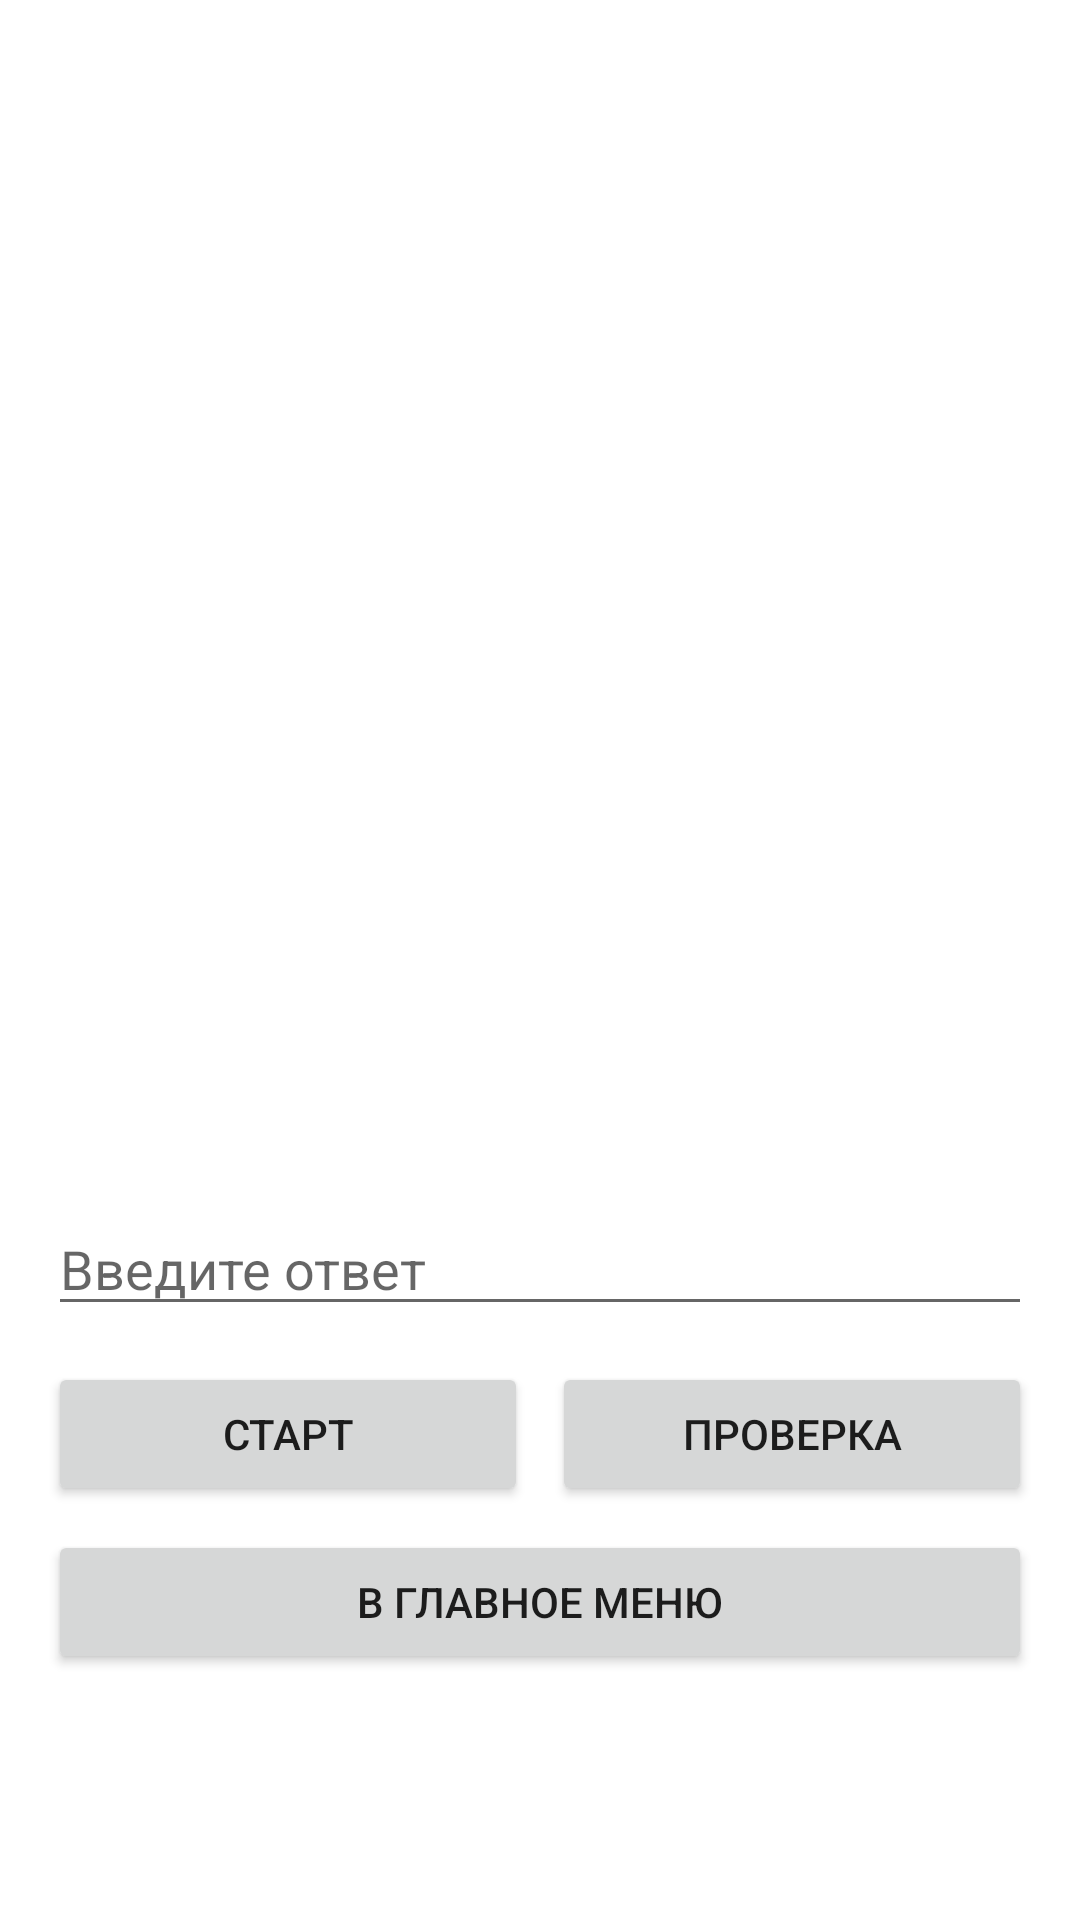

Reconstruct the res/layout file that produces this screen, plus the resources it refers to.
<!-- AndroidManifest.xml: application theme Theme.PrimerbI -->
<!-- res/layout/activity_main.xml -->
<?xml version="1.0" encoding="utf-8"?>
<LinearLayout xmlns:android="http://schemas.android.com/apk/res/android"
    android:layout_width="match_parent"
    android:layout_height="match_parent"
    android:padding="16dp"
    android:orientation="vertical">

    <FrameLayout
        android:layout_width="match_parent"
        android:layout_height="0dp"
        android:layout_weight="1"
        android:foregroundGravity="center">

        <TextView
            android:id="@+id/tvExample"
            android:layout_width="wrap_content"
            android:layout_height="wrap_content"
            android:layout_gravity="center"
            android:background="@android:color/white"
            android:gravity="center"
            android:padding="16dp"
            android:text=""
            android:textColor="@android:color/black"
            android:textSize="32sp" />

    </FrameLayout>

    <EditText
        android:id="@+id/etAnswer"
        android:layout_width="match_parent"
        android:layout_height="wrap_content"
        android:layout_marginTop="12dp"
        android:inputType="numberSigned"
        android:hint="@string/enter_answer" />

    <LinearLayout
        android:layout_width="match_parent"
        android:layout_height="wrap_content"
        android:layout_marginTop="12dp"
        android:orientation="horizontal">

        <Button
            android:id="@+id/btnStart"
            android:layout_width="0dp"
            android:layout_height="wrap_content"
            android:layout_weight="1"
            android:text="@string/btn_start" />

        <Button
            android:id="@+id/btnCheck"
            android:layout_width="0dp"
            android:layout_height="wrap_content"
            android:layout_weight="1"
            android:layout_marginStart="8dp"
            android:text="@string/btn_check" />
    </LinearLayout>

    <Button
        android:id="@+id/btnBackToMenu"
        android:layout_width="match_parent"
        android:layout_height="wrap_content"
        android:layout_marginTop="8dp"
        android:text="@string/btn_back_to_menu" />

    <TextView
        android:id="@+id/tvResult"
        android:layout_width="match_parent"
        android:layout_height="wrap_content"
        android:layout_marginTop="12dp"
        android:textSize="18sp"
        android:textColor="?attr/colorOnBackground"
        android:text="" />

    <TextView
        android:id="@+id/tvStats"
        android:layout_width="match_parent"
        android:layout_height="wrap_content"
        android:layout_marginTop="8dp"
        android:textSize="16sp"
        android:textColor="?attr/colorOnBackground"
        android:text="" />

</LinearLayout>
<!-- resources referenced by this layout -->
<resources>
  <string name="btn_back_to_menu">В главное меню</string>
  <string name="btn_check">ПРОВЕРКА</string>
  <string name="btn_start">СТАРТ</string>
  <string name="enter_answer">Введите ответ</string>
  <style name="Theme.PrimerbI" parent="Theme.MaterialComponents.DayNight.DarkActionBar">
          
          <item name="colorPrimary">@color/purple_500</item>
          <item name="colorPrimaryVariant">@color/purple_700</item>
          <item name="colorOnPrimary">@color/white</item>
          
          <item name="colorSecondary">@color/teal_200</item>
          <item name="colorSecondaryVariant">@color/teal_700</item>
          <item name="colorOnSecondary">@color/black</item>
          
          <item name="android:statusBarColor">?attr/colorPrimaryVariant</item>
          
      </style>
  <!-- not gathered from this repository: default colours our renderer supplied (Android Studio template values) -->
  <color name="purple_500">#FF6200EE</color>
  <color name="purple_700">#FF3700B3</color>
  <color name="teal_200">#FF03DAC5</color>
  <color name="teal_700">#FF018786</color>
  <color name="black">#FF000000</color>
  <color name="white">#FFFFFFFF</color>
</resources>
